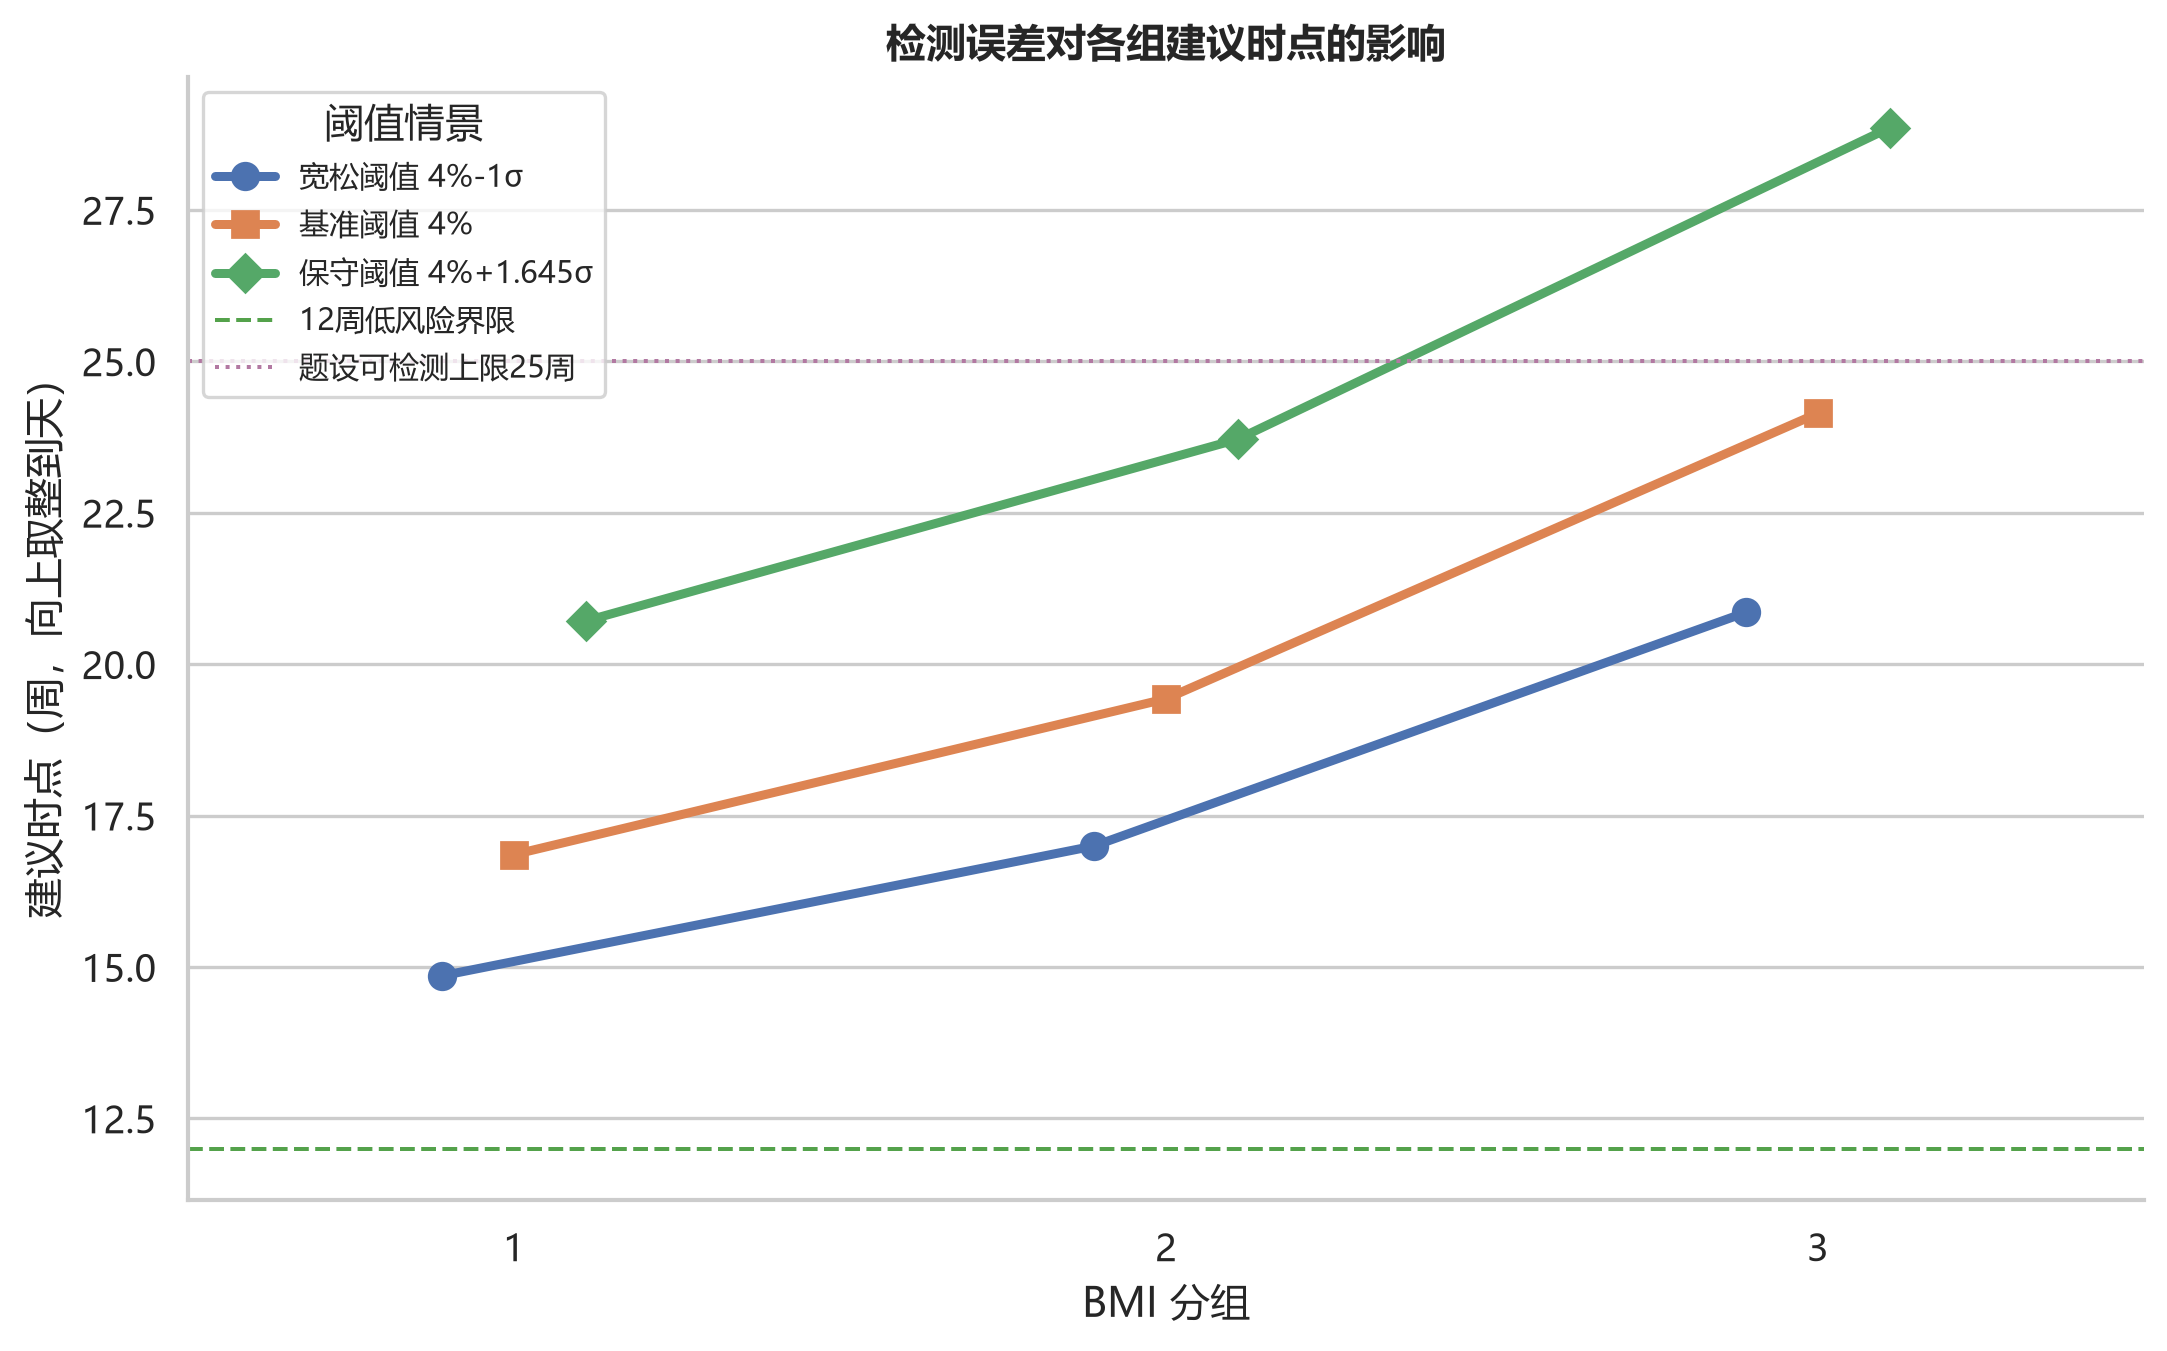

The table this chart was drawn from, first rows:
scenario, threshold, group, raw_week, decision_week, decision_label, feasible_by_25, left, interval, right
宽松阈值 4%-1σ, 3.553, 1, 14.81, 14.86, 14周+6天, True, 231, 31, 5
宽松阈值 4%-1σ, 3.553, 2, 16.99, 17.0, 17周+0天, True, 231, 31, 5
宽松阈值 4%-1σ, 3.553, 3, 20.82, 20.86, 20周+6天, True, 231, 31, 5
基准阈值 4%, 4.0, 1, 16.8, 16.86, 16周+6天, True, 217, 43, 7
基准阈值 4%, 4.0, 2, 19.42, 19.43, 19周+3天, True, 217, 43, 7
基准阈值 4%, 4.0, 3, 24.08, 24.14, 24周+1天, True, 217, 43, 7
保守阈值 4%+1.645σ, 4.735, 1, 20.6, 20.71, 20周+5天, True, 191, 62, 14
保守阈值 4%+1.645σ, 4.735, 2, 23.59, 23.71, 23周+5天, True, 191, 62, 14
保守阈值 4%+1.645σ, 4.735, 3, 28.76, 28.86, 25周内不可满足（交点28周+6天）, False, 191, 62, 14
